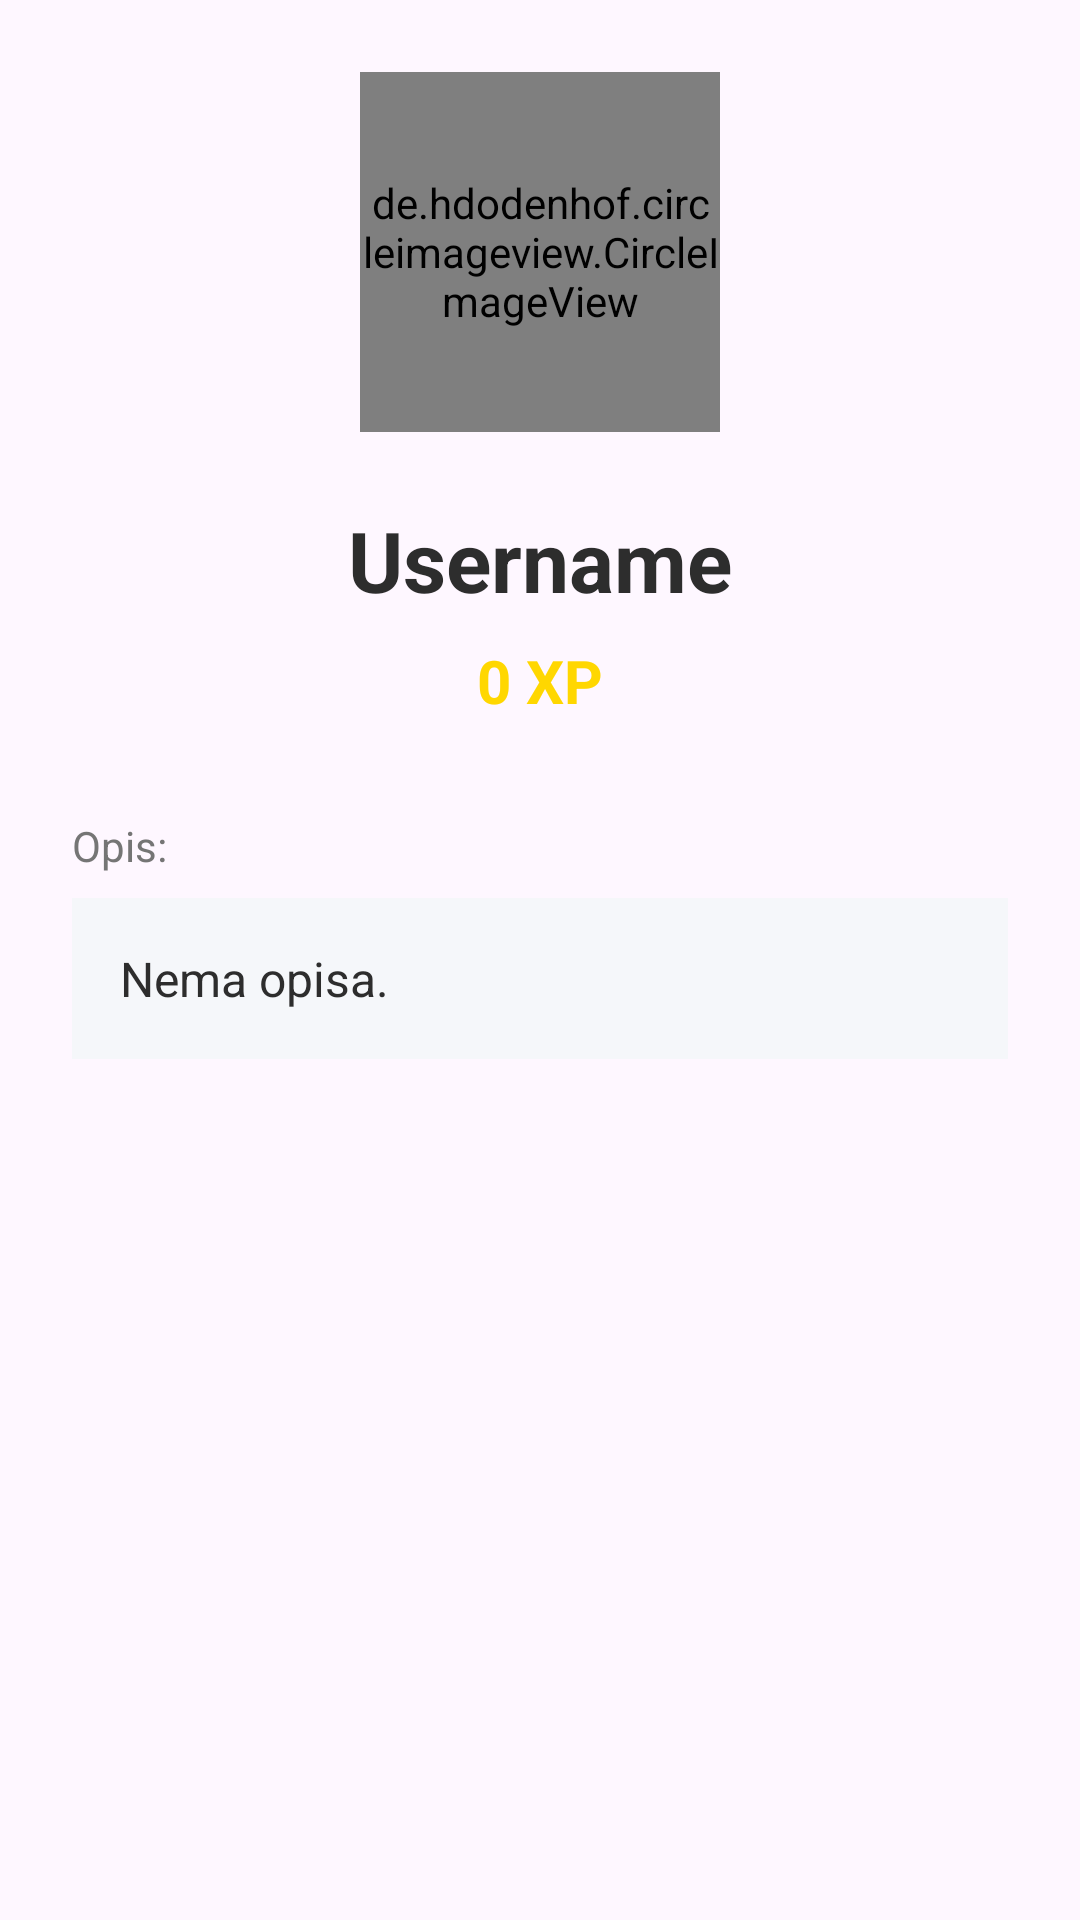

Produce the Android XML layout that renders to this screen, including the resource entries it uses.
<!-- AndroidManifest.xml: application theme Theme.HabitTracker -->
<!-- res/layout/activity_user_profile.xml -->
<?xml version="1.0" encoding="utf-8"?>
<LinearLayout xmlns:android="http://schemas.android.com/apk/res/android"
    xmlns:app="http://schemas.android.com/apk/res-auto"
    android:layout_width="match_parent"
    android:layout_height="match_parent"
    android:orientation="vertical"
    android:padding="24dp"
    android:gravity="center_horizontal"
    android:background="?android:attr/windowBackground">


    <de.hdodenhof.circleimageview.CircleImageView
        android:id="@+id/imgDetailAvatar"
        android:layout_width="120dp"
        android:layout_height="120dp"
        android:src="@drawable/ic_default_profile"
        app:civ_border_width="2dp"
        app:civ_border_color="@color/app_accent"
        android:layout_marginBottom="24dp"/>


    <TextView
        android:id="@+id/tvDetailUsername"
        android:layout_width="wrap_content"
        android:layout_height="wrap_content"
        android:text="Username"
        android:textSize="28sp"
        android:textStyle="bold"
        android:textColor="@color/text_primary"
        android:layout_marginBottom="8dp"/>


    <TextView
        android:id="@+id/tvDetailPoints"
        android:layout_width="wrap_content"
        android:layout_height="wrap_content"
        android:text="0 XP"
        android:textSize="20sp"
        android:textStyle="bold"
        android:textColor="@color/gold"
        android:layout_marginBottom="32dp"/>


    <TextView
        android:layout_width="match_parent"
        android:layout_height="wrap_content"
        android:text="Opis:"
        android:textSize="14sp"
        android:textColor="@color/text_secondary"
        android:layout_marginBottom="8dp"/>

    <TextView
        android:id="@+id/tvDetailBio"
        android:layout_width="match_parent"
        android:layout_height="wrap_content"
        android:text="Nema opisa."
        android:textSize="16sp"
        android:textColor="@color/text_primary"
        android:background="@color/bio_background"
        android:padding="16dp"/>

</LinearLayout>
<!-- resources referenced by this layout -->
<resources>
  <color name="app_accent">@color/primary_orange</color>
  <color name="bio_background">#F5F7FA</color>
  <color name="gold">#FFD700</color>
  <color name="text_primary">#2D2D2D</color>
  <color name="text_secondary">#757575</color>
  <!-- drawable ic_default_profile (drawable) -->
  <vector xmlns:android="http://schemas.android.com/apk/res/android"
      android:width="48dp"
      android:height="48dp"
      android:viewportWidth="24"
      android:viewportHeight="24">
  
  
      <path
          android:fillColor="#D1D5DB"
          android:pathData="M12,2C6.48,2 2,6.48 2,12s4.48,10 10,10 10,-4.48 10,-10S17.52,2 12,2z"/>
  
      <path
          android:fillColor="#FFFFFF"
          android:pathData="M12,6c1.93,0 3.5,1.57 3.5,3.5S13.93,13 12,13s-3.5,-1.57 -3.5,-3.5S10.07,6 12,6zM12,20c-3.03,0 -5.71,-1.38 -7.42,-3.56 0.04,-2.46 4.95,-3.81 7.42,-3.81s7.38,1.35 7.42,3.81C17.71,18.62 15.03,20 12,20z"/>
  </vector>
  <style name="Theme.HabitTracker" parent="Base.Theme.HabitTracker" />
  <color name="primary_orange">#FF8C42</color>
  <style name="Base.Theme.HabitTracker" parent="Theme.Material3.DayNight.NoActionBar">
          
          
          <item name="colorPrimary">@color/primary_orange</item>
          <item name="colorPrimaryVariant">@color/primary_orange</item>
          <item name="colorOnPrimary">@color/black</item>
          <item name="android:statusBarColor">@color/black</item>
  
          <item name="android:windowLightStatusBar">false</item>
      </style>
  <color name="black">#2D2D2D</color>
</resources>
